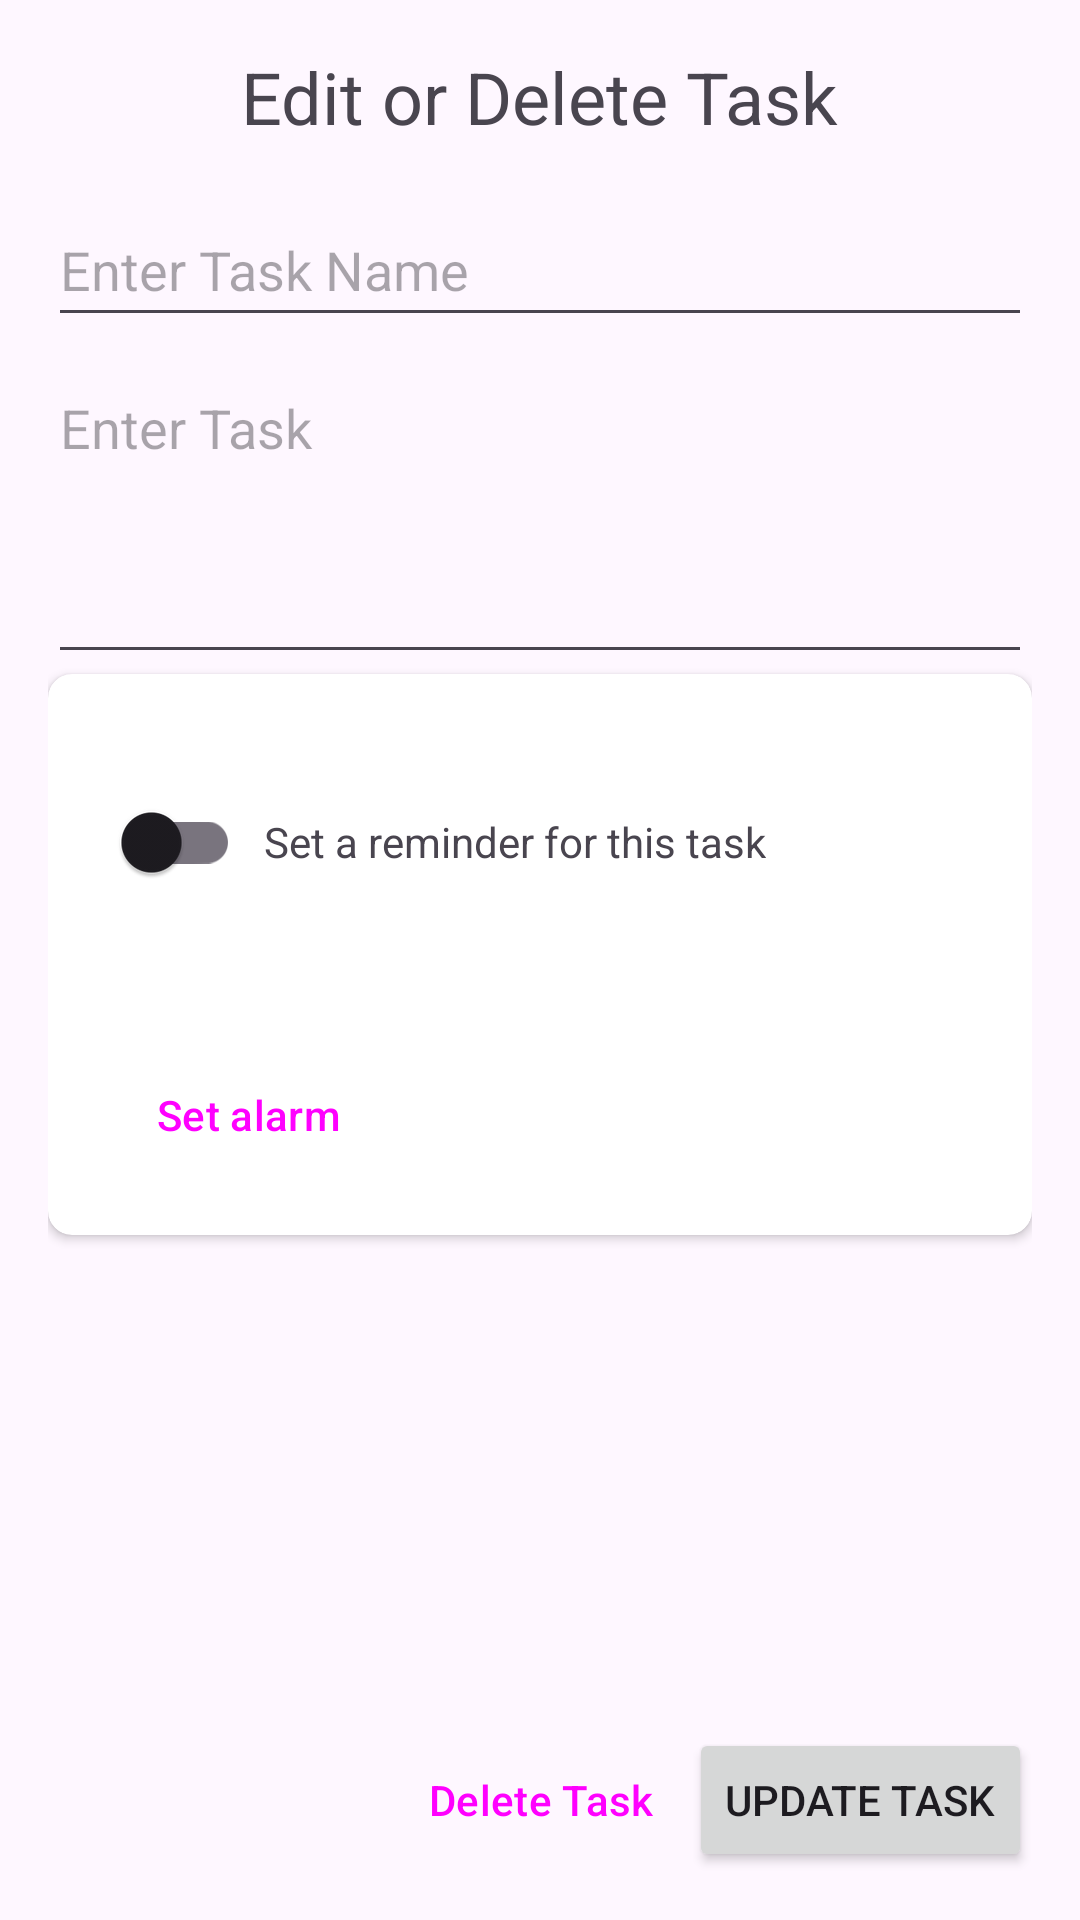

Reconstruct the res/layout file that produces this screen, plus the resources it refers to.
<!-- AndroidManifest.xml: application theme Theme.PartyPalPro -->
<!-- res/layout/activity_task_detail.xml -->
<?xml version="1.0" encoding="utf-8"?>
<RelativeLayout xmlns:android="http://schemas.android.com/apk/res/android"
    xmlns:tools="http://schemas.android.com/tools"
    android:layout_width="match_parent"
    android:layout_height="match_parent"
    xmlns:app="http://schemas.android.com/apk/res-auto"
    android:padding="16dp">

    <TextView
        android:id="@+id/textViewTitle"
        android:layout_width="wrap_content"
        android:layout_height="wrap_content"
        android:text="@string/edit_or_delete_task"
        android:textSize="24sp"
        android:layout_centerHorizontal="true"/>

    <EditText
        android:id="@+id/editTaskName"
        android:layout_width="match_parent"
        android:layout_height="wrap_content"
        android:layout_below="@+id/textViewTitle"
        android:layout_marginTop="16dp"
        android:hint="@string/enter_task_name"
        android:importantForAutofill="no"
        android:inputType="textPersonName"
        android:minHeight="48dp"
        tools:ignore="TextContrastCheck" />

    <EditText
        android:id="@+id/editTextTaskDesc"
        android:layout_width="match_parent"
        android:layout_height="wrap_content"
        android:layout_below="@+id/editTaskName"
        android:layout_marginTop="8dp"
        android:hint="@string/enter_task"
        android:importantForAutofill="no"
        android:minLines="4"
        android:inputType="textMultiLine"
        android:gravity="top"
        android:minHeight="48dp"
        tools:ignore="TextContrastCheck" />

    <androidx.cardview.widget.CardView
        android:id="@+id/alarmCard"
        android:layout_below="@id/editTextTaskDesc"
        android:layout_width="match_parent"
        android:layout_height="wrap_content"
        app:cardCornerRadius="8dp">

        <LinearLayout
            android:layout_width="match_parent"
            android:layout_height="wrap_content"
            android:orientation="vertical"
            android:padding="16dp">

            <LinearLayout
                android:layout_width="match_parent"
                android:layout_height="wrap_content"
                android:layout_marginTop="16dp"
                android:orientation="horizontal">

                <androidx.appcompat.widget.SwitchCompat
                    android:id="@+id/switchSetReminder"
                    android:layout_width="wrap_content"
                    android:layout_height="wrap_content"/>

                <TextView
                    android:id="@+id/textViewReminderLabel"
                    android:layout_width="wrap_content"
                    android:layout_height="wrap_content"
                    android:layout_marginStart="8dp"
                    android:text="@string/set_a_reminder_for_this_task"/>
            </LinearLayout>


            <TextView
                android:id="@+id/textViewReminderTime"
                android:layout_width="wrap_content"
                android:layout_height="wrap_content"
                android:layout_marginTop="8dp" />

            <Button
                android:id="@+id/setAlarmButton"
                android:layout_width="wrap_content"
                android:layout_height="wrap_content"
                android:layout_marginTop="16dp"
                android:background="@android:color/transparent"
                android:text="@string/set_alarm"
                style="?android:attr/buttonBarButtonStyle" />

        </LinearLayout>
    </androidx.cardview.widget.CardView>


    
    <LinearLayout
        android:id="@+id/buttonLayout"
        android:layout_width="match_parent"
        android:layout_height="wrap_content"
        android:layout_alignParentBottom="true"
        android:orientation="horizontal"
        android:gravity="end">


        <Button
            android:id="@+id/buttonDeleteTask"
            android:layout_width="wrap_content"
            android:layout_height="wrap_content"
            android:layout_marginTop="16dp"
            android:background="@android:color/transparent"
            android:text="@string/delete_task"
            style="?android:attr/buttonBarButtonStyle" />

        <Button
            android:id="@+id/buttonUpdateTask"
            android:layout_width="wrap_content"
            android:layout_height="wrap_content"
            android:layout_marginTop="16dp"
            android:text="@string/update_task"
            tools:ignore="ButtonStyle" />
    </LinearLayout>

</RelativeLayout>
<!-- resources referenced by this layout -->
<resources>
  <string name="delete_task">Delete Task</string>
  <string name="edit_or_delete_task">Edit or Delete Task</string>
  <string name="enter_task">Enter Task</string>
  <string name="enter_task_name">Enter Task Name</string>
  <string name="set_a_reminder_for_this_task">Set a reminder for this task</string>
  <string name="set_alarm">Set alarm</string>
  <string name="update_task">Update Task</string>
  <style name="Theme.PartyPalPro" parent="Base.Theme.PartyPalPro" />
  <style name="Base.Theme.PartyPalPro" parent="Theme.Material3.DayNight">
          
          
      </style>
</resources>
